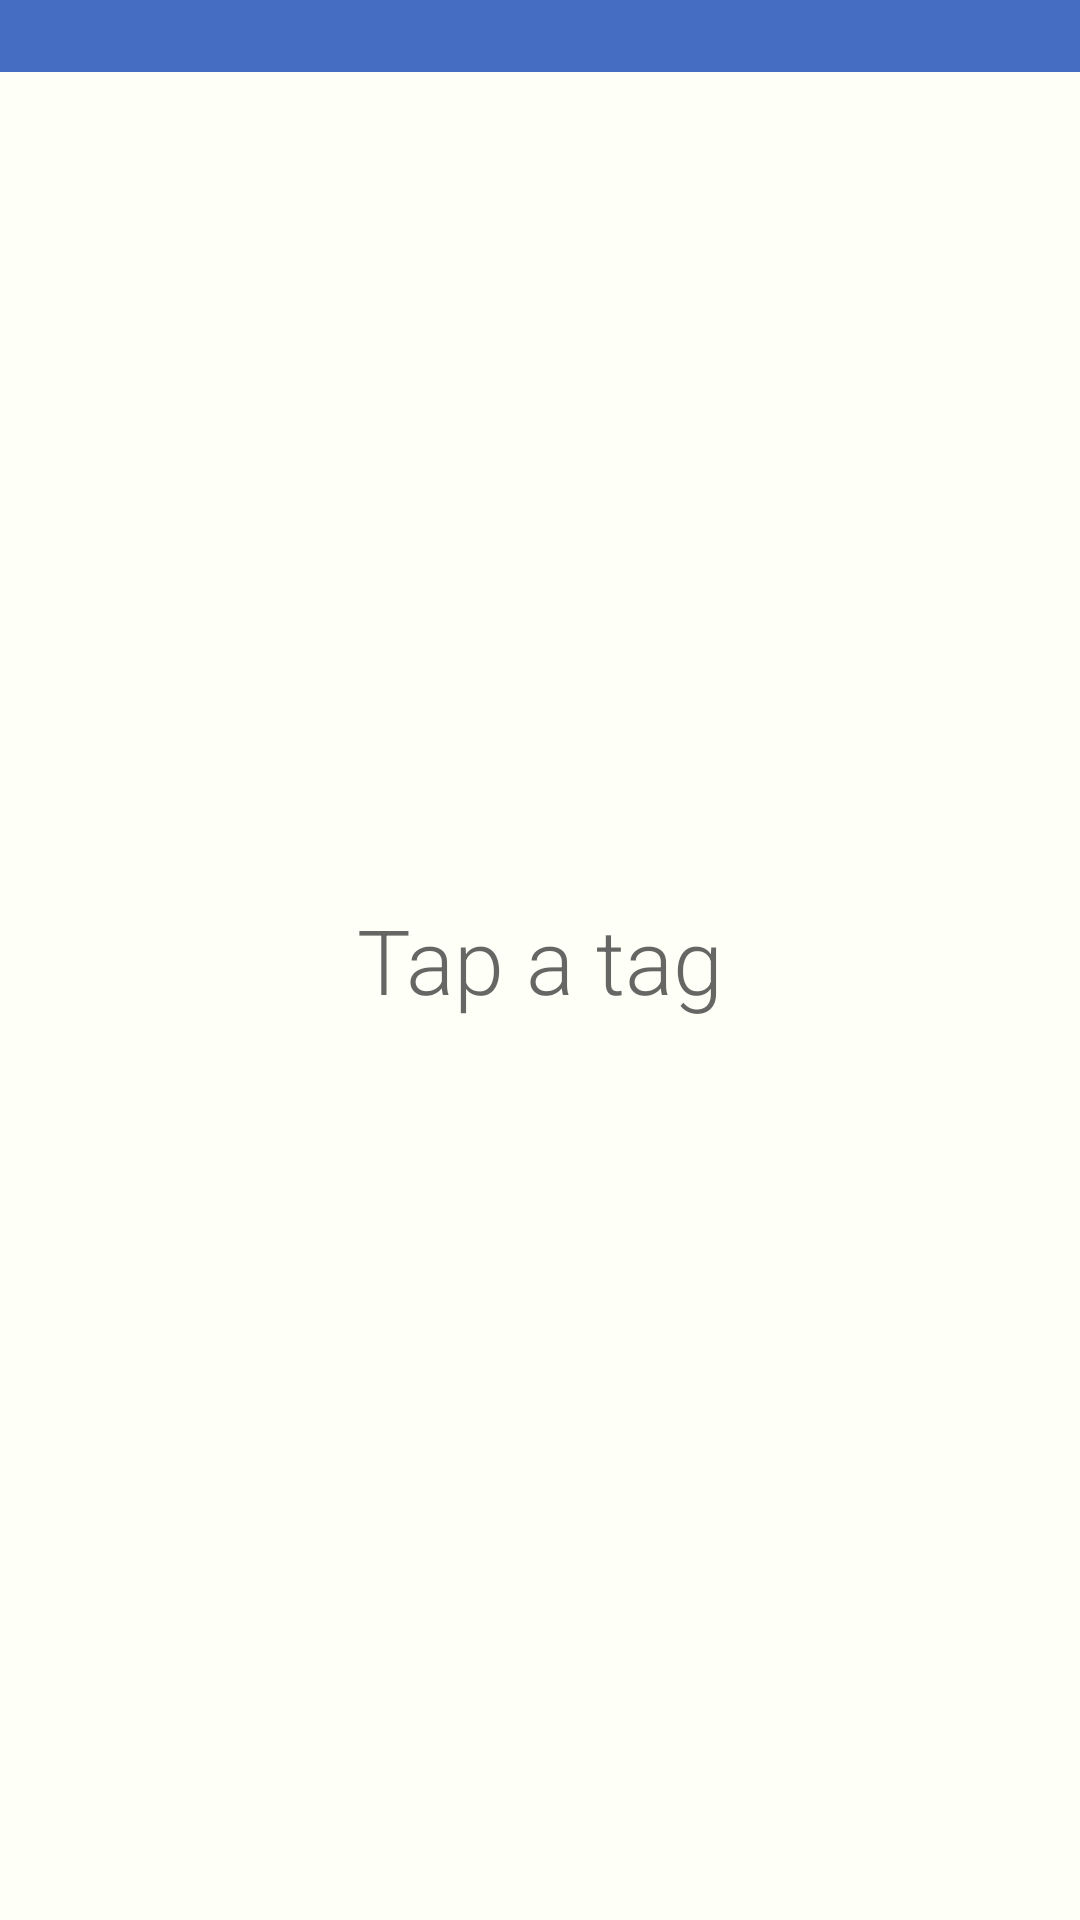

The Android layout XML behind this screen, and the referenced resources:
<!-- AndroidManifest.xml: application theme AppTheme -->
<!-- res/layout/fragment_tools.xml -->
<RelativeLayout xmlns:android="http://schemas.android.com/apk/res/android"
    xmlns:tools="http://schemas.android.com/tools"
    android:layout_width="match_parent"
    android:layout_height="match_parent"
    android:background="@color/background_color"
    tools:context="com.example.auth.app.fragments.DumpFragment">

    <TextView
        android:id="@+id/tag_hint"
        android:layout_width="fill_parent"
        android:layout_height="fill_parent"
        android:gravity="center"
        android:textSize="30sp"
        android:textColor="@color/hint_color"
        android:fontFamily="sans-serif-light"
        android:text="@string/tag_tap_hint"/>

    <RelativeLayout
        android:id="@+id/top_bar"
        android:layout_width="fill_parent"
        android:layout_height="24dp"
        android:layout_alignParentTop="true"
        android:background="@color/topbar">



        <TextView
            android:id="@+id/auth_info"
            android:layout_width="wrap_content"
            android:layout_height="wrap_content"
            android:layout_marginRight="12dp"
            android:layout_alignParentLeft="true"
            android:textSize="14sp"
            android:singleLine="true"
            android:layout_marginLeft="12dp"
            android:textColor="@color/white"
            android:fontFamily="sans-serif-light" />

    </RelativeLayout>

    <ScrollView
        android:layout_width="fill_parent"
        android:layout_height="wrap_content"
        android:layout_below="@id/top_bar">


        <TextView
            android:id="@+id/tools_data_view"
            android:textSize="12sp"
            android:lineSpacingMultiplier="0.9"
            android:layout_gravity="center_horizontal"
            android:textColor="@color/global_text"
            android:textAlignment="gravity"
            android:typeface="monospace"
            android:layout_width="wrap_content"
            android:layout_height="wrap_content" />

    </ScrollView>


    <ImageButton
        android:layout_alignParentEnd="true"
        android:layout_margin="6dp"
        android:layout_alignParentBottom="true"
        android:id="@+id/tool_list"
        android:src="@drawable/toolbutton_states"
        android:background="@null"
        android:layout_width="wrap_content"
        android:layout_height="wrap_content"
        android:layout_alignParentRight="true" />

</RelativeLayout>
<!-- resources referenced by this layout -->
<resources>
  <item name="background_color" type="color">#fffefff6</item>
  <item name="global_text" type="color">#000</item>
  <item name="hint_color" type="color">#bc303030</item>
  <item name="topbar" type="color">#ff456dc2</item>
  <item name="white" type="color">#fffefff6</item>
  <string name="tag_tap_hint">Tap a tag</string>
  <style name="MyActionBar" parent="@android:style/Widget.Holo.Light.ActionBar">
          <item name="android:background">@color/topbar</item>
          <item name="android:titleTextStyle">@style/MyTheme.ActionBar.TitleTextStyle</item>
          <item name="android:actionMenuTextColor">@color/white</item>
  
      </style>
  <style name="MyOverFlow" parent="@android:style/Widget.Holo.ActionButton.Overflow">
          <item name="android:src">@drawable/ic_action_overflow</item>
      </style>
  <style name="MyButtonTheme" parent="@android:style/Widget.Holo.Button">
          <item name="android:background">@drawable/button_states</item>
          <item name="android:textSize">18sp</item>
          <item name="android:typeface">sans</item>
      </style>
  <style name="MyDropDownListView" parent="@android:style/Widget.Holo.ListView.DropDown">
          <item name="android:background">@color/dropdown</item>
          <item name="android:itemTextAppearance">@style/MySpinnerText</item>
      </style>
  <style name="MySpinnerText">
          <item name="android:textSize">16sp</item>
          <item name="android:textColor">@drawable/statetext</item>
      </style>
  <style name="MyActionModeTheme" parent="@android:style/Widget.Holo.ActionMode">
          <item name="android:background">@color/actionmode</item>
          <item name="android:titleTextStyle">@style/TitleTextStyle</item>
      </style>
  <style name="MyCheckBox" parent="@android:style/Widget.CompoundButton.CheckBox">
          <item name="android:button">@drawable/checkbox</item>
  
      </style>
  <item name="safe_mode_on" type="color">#ff499c38</item>
  <item name="safe_mode_off" type="color">#ffc42e2e</item>
  <style name="MyTheme.ActionBar.TitleTextStyle" parent="@android:style/TextAppearance.Holo.Widget.ActionBar.Title">
          <item name="android:textColor">@color/background_color</item>
      </style>
  <item name="dropdown" type="color">#ff456dc2</item>
  <!-- drawable statetext (drawable-xxhdpi) -->
  <?xml version="1.0" encoding="utf-8"?>
  
  <selector xmlns:android="http://schemas.android.com/apk/res/android">
  
      <item android:color="@color/text_enabled" android:state_enabled="true" />
      <item android:color="@color/text_disabled" android:state_enabled="false" />
  
  </selector>
  <!-- drawable dialog_background (drawable-xxhdpi) -->
  <?xml version="1.0" encoding="utf-8"?>
  
  <inset xmlns:android="http://schemas.android.com/apk/res/android">
      <shape android:shape="rectangle">
          <solid android:color="@color/dialog_background_color" />
          
              
          <corners android:radius="6dp" />
      </shape>
  </inset>
  <item name="actionmode" type="color">@color/topbar</item>
  <style name="TitleTextStyle">
          <item name="android:textSize">16sp</item>
          <item name="android:textColor">@android:color/white</item>
      </style>
  <!-- drawable checkbox (drawable-xxhdpi) -->
  <?xml version="1.0" encoding="utf-8"?>
  
  
  <selector xmlns:android="http://schemas.android.com/apk/res/android">
  
      <item android:state_checked="true" android:drawable="@drawable/ic_checkbox_checked" />
      <item android:state_checked="false" android:drawable="@drawable/ic_checkbox_unchecked" />
  
  </selector>
  <item name="button_pressed" type="color">#ffffff</item>
  <item name="button_disabled" type="color">#585858</item>
  <item name="text_enabled" type="color">#ffffff</item>
  <item name="text_disabled" type="color">#ffababab</item>
  <item name="dialog_background_color" type="color">#ffffff</item>
</resources>
